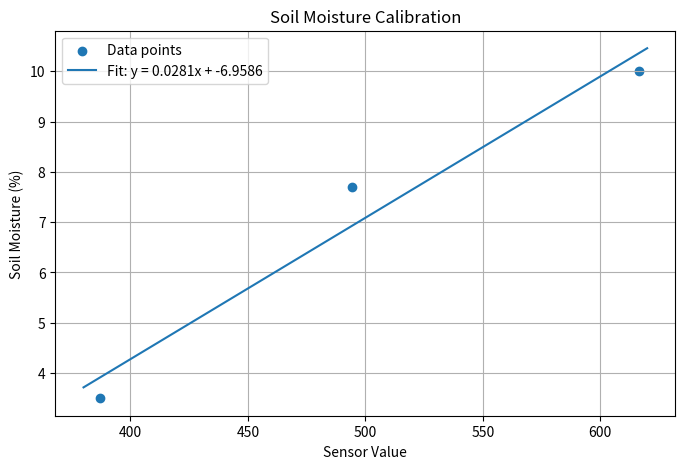

Python code for this plot:
import numpy as np
import matplotlib.pyplot as plt

# Your dataset
sensor = np.array([616.6, 494.3, 387])
moisture = np.array([10.0, 7.7, 3.5])

# Create best-fit line (linear regression)
a, b = np.polyfit(sensor, moisture, 1)

# Generate line values
x_line = np.linspace(380, 620, 100)
y_line = a * x_line + b

# Plot
plt.figure(figsize=(8, 5))
plt.scatter(sensor, moisture, label="Data points")
plt.plot(x_line, y_line, label=f"Fit: y = {a:.4f}x + {b:.4f}")

# Labels and title
plt.xlabel("Sensor Value")
plt.ylabel("Soil Moisture (%)")
plt.title("Soil Moisture Calibration")
plt.legend()

plt.grid()
plt.show()

# Print equation
print(f"Calibration Equation: y = {a:.4f}x + {b:.4f}")
